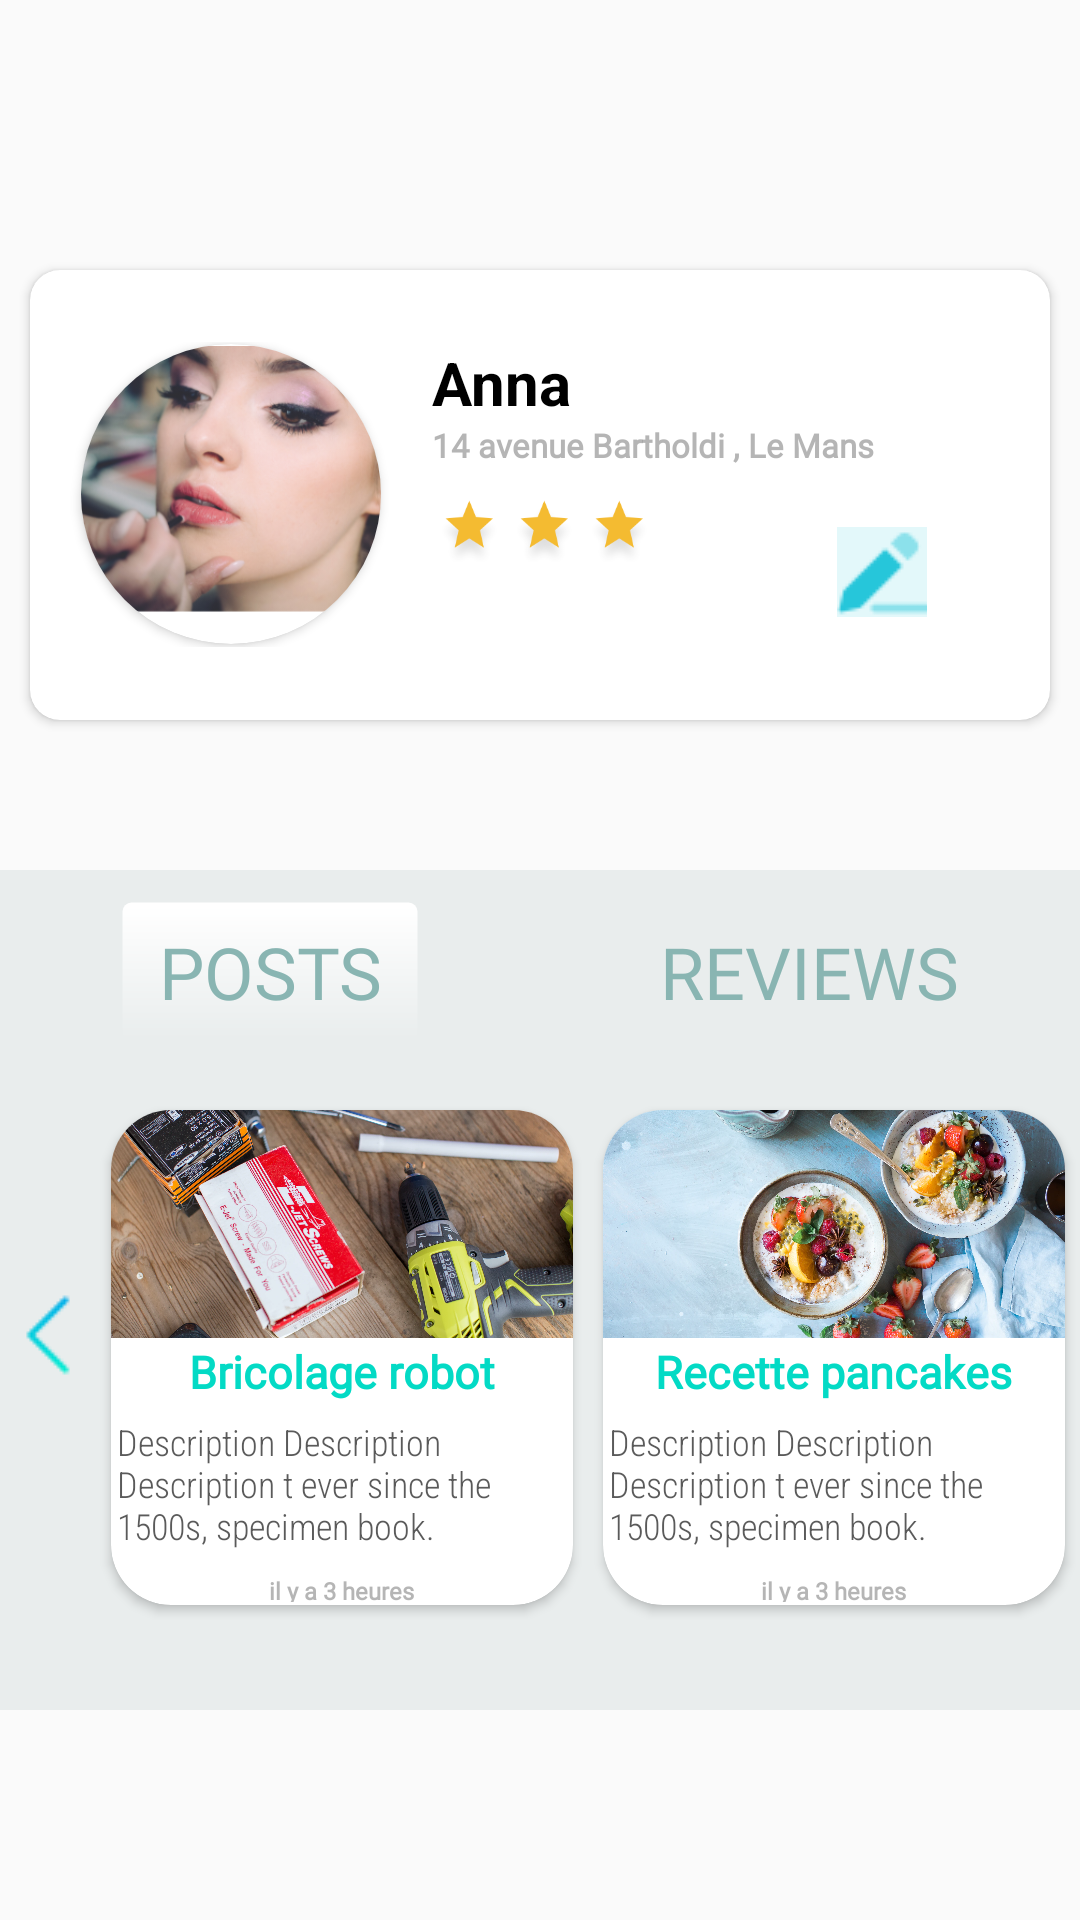

Layout XML and referenced resources for this Android screen:
<!-- AndroidManifest.xml: application theme Theme.AppCompat.Light.NoActionBar -->
<!-- res/layout/fragment_prof_user.xml -->
<?xml version="1.0" encoding="utf-8"?>
<LinearLayout xmlns:android="http://schemas.android.com/apk/res/android"
    xmlns:tools="http://schemas.android.com/tools"
    android:layout_width="match_parent"
    android:layout_height="match_parent"
    android:orientation="vertical"
    xmlns:app="http://schemas.android.com/apk/res-auto"
    tools:context=".fragments.profUserFragment">

    <androidx.cardview.widget.CardView
        android:layout_width="340dp"
        android:layout_height="150dp"
        app:cardCornerRadius="10dp"
        android:layout_gravity="center_horizontal"
        android:layout_marginTop="90dp">

        <LinearLayout
            android:layout_width="wrap_content"
            android:layout_height="wrap_content"
            android:layout_gravity="center_vertical"
            android:orientation="horizontal">

            <androidx.cardview.widget.CardView
                android:layout_width="100dp"
                android:layout_height="100dp"
                android:layout_marginLeft="17dp"
                android:layout_gravity="center_vertical"
                app:cardCornerRadius="150dp"

                >

                <ImageView
                    android:layout_width="118dp"
                    android:layout_height="90dp"
                    android:src="@drawable/woman"

                    />
            </androidx.cardview.widget.CardView>
            <LinearLayout
                android:layout_width="200dp"
                android:layout_height="wrap_content"
                android:layout_gravity="center_vertical|center"
                android:layout_marginLeft="17dp"
                android:orientation="vertical">

                <TextView
                    android:layout_width="wrap_content"
                    android:layout_height="wrap_content"
                    android:text="Anna "
                    android:textColor="#000000"
                    android:textSize="20sp"
                    android:textStyle="bold" />
                <TextView
                    android:layout_width="wrap_content"
                    android:layout_height="wrap_content"
                    android:text="14 avenue Bartholdi , Le Mans"
                    android:textSize="11dp"
                    style="@style/titlelittle"
                    android:layout_marginBottom="10dp"

                  />

                <LinearLayout
                    android:layout_width="wrap_content"
                    android:layout_height="50dp"
                    android:orientation="horizontal">
                    <ImageView
                        android:layout_width="25dp"
                        android:layout_height="25dp"
                        android:src="@drawable/golden"/>
                    <ImageView
                        android:layout_width="25dp"
                        android:layout_height="25dp"
                        android:src="@drawable/golden"/>
                    <ImageView
                        android:layout_width="25dp"
                        android:layout_height="25dp"
                        android:src="@drawable/golden"/>
                    <ImageButton
                        android:layout_width="30dp"
                        android:layout_height="30dp"
                        android:src="@drawable/edition"
                        android:layout_gravity="center_vertical"

                        android:layout_marginStart="60dp"
                        />

                </LinearLayout>



            </LinearLayout>

        </LinearLayout>


    </androidx.cardview.widget.CardView>

    <FrameLayout
        android:layout_width="match_parent"
        android:layout_height="280dp"

        android:background="#2F9FB1B0"
        android:layout_marginTop="50dp">

        <LinearLayout
            android:layout_marginTop="10dp"
            android:layout_width="wrap_content"
            android:layout_gravity="center_horizontal"
            android:layout_height="50dp">

            <Button
                android:layout_width="100dp"
                android:layout_height="wrap_content"
                android:layout_marginRight="80dp"
                android:text="POSTS"
                android:textAppearance="@style/titledesc1"
                android:background="@drawable/my_button_bg"
                />

            <TextView
                style="@style/titledesc"
                android:layout_width="wrap_content"
                android:layout_height="wrap_content"
                android:fontFamily="@font/annie_use_your_telescope"
                android:lineSpacingExtra="18sp"
                android:text="REVIEWS"
                android:textColor="#89B5B2"

                android:textSize="24sp" />




        </LinearLayout>

        <LinearLayout
            android:layout_width="match_parent"
            android:layout_height="190dp"
            android:layout_gravity="bottom"
            android:orientation="horizontal"
            android:layout_marginBottom="30dp"

            >
            <ImageView
                android:layout_width="wrap_content"
                android:layout_height="wrap_content"
                android:layout_gravity="center_vertical"
                android:background="@drawable/back"/>
            <androidx.cardview.widget.CardView
                android:layout_width="170dp"
                android:layout_height="wrap_content"
                android:layout_marginLeft="5dp"
                android:layout_marginRight="5dp"
                android:layout_marginBottom="5dp"
                android:layout_marginTop="20dp"

                android:layout_weight="1"
                app:cardCornerRadius="20dp"

                app:layout_constraintBottom_toBottomOf="parent"
                app:layout_constraintStart_toStartOf="parent"
                app:layout_constraintTop_toBottomOf="@+id/outlinedTextField"
                app:layout_constraintVertical_bias="1.0">

                <LinearLayout
                    android:layout_width="match_parent"
                    android:layout_height="wrap_content"
                    android:orientation="vertical">

                    
                    <ImageView
                        android:layout_width="match_parent"
                        android:layout_height="76dp"
                        android:scaleType="centerCrop"
                        android:src="@drawable/bricolage"

                        />

                    <LinearLayout
                        android:layout_width="match_parent"
                        android:layout_height="wrap_content"
                        android:orientation="vertical"
                        android:padding="1dp">

                        
                        <TextView
                            android:layout_width="wrap_content"
                            android:layout_height="wrap_content"
                            android:text="Bricolage robot"
                            android:textSize="15dp"
                            android:textStyle="bold"
                            style="@style/titlecard"
                            android:layout_gravity="center"

                            />

                        <TextView
                            style="@style/titledesc"
                            android:layout_width="wrap_content"
                            android:layout_height="wrap_content"
                            android:layout_marginTop="4dp"
                            android:fontFamily="sans-serif-condensed-light"
                            android:padding="1dp"
                            android:text="Description Description Description
t ever since the 1500s, specimen book. "

                            android:textColor="#BE222121"
                            android:textSize="12sp" />

                        <TextView
                            style="@style/titlelittle"
                            android:layout_width="wrap_content"
                            android:layout_height="wrap_content"
                            android:layout_gravity="center"
                            android:layout_marginTop="7dp"
                            android:text="il y a 3 heures"
                            />

                    </LinearLayout>



                </LinearLayout>

            </androidx.cardview.widget.CardView>
            <androidx.cardview.widget.CardView
                android:layout_width="170dp"
                android:layout_height="wrap_content"
                android:layout_marginLeft="5dp"
                android:layout_marginRight="5dp"
                android:layout_marginBottom="5dp"
                android:layout_marginTop="20dp"

                android:layout_weight="1"
                app:cardCornerRadius="20dp"

                app:layout_constraintBottom_toBottomOf="parent"
                app:layout_constraintStart_toStartOf="parent"
                app:layout_constraintTop_toBottomOf="@+id/outlinedTextField"
                app:layout_constraintVertical_bias="1.0">

                <LinearLayout
                    android:layout_width="match_parent"
                    android:layout_height="wrap_content"
                    android:orientation="vertical">

                    
                    <ImageView
                        android:layout_width="match_parent"
                        android:layout_height="76dp"
                        android:scaleType="centerCrop"
                        android:src="@drawable/cuisine"

                        />

                    <LinearLayout
                        android:layout_width="match_parent"
                        android:layout_height="wrap_content"
                        android:orientation="vertical"
                        android:padding="1dp">

                        
                        <TextView
                            android:layout_width="wrap_content"
                            android:layout_height="wrap_content"
                            android:text="Recette pancakes"
                            android:textSize="15dp"
                            android:textStyle="bold"
                            style="@style/titlecard"
                            android:layout_gravity="center"

                            />

                        <TextView
                            style="@style/titledesc"
                            android:layout_width="wrap_content"
                            android:layout_height="wrap_content"
                            android:layout_marginTop="4dp"
                            android:fontFamily="sans-serif-condensed-light"
                            android:padding="1dp"
                            android:text="Description Description Description
t ever since the 1500s, specimen book. "

                            android:textColor="#BE222121"
                            android:textSize="12sp" />

                        <TextView
                            style="@style/titlelittle"
                            android:layout_width="wrap_content"
                            android:layout_height="wrap_content"
                            android:layout_gravity="center"
                            android:layout_marginTop="7dp"
                            android:text="il y a 3 heures"
                            />

                    </LinearLayout>



                </LinearLayout>

            </androidx.cardview.widget.CardView>
            <ImageView
                android:layout_width="wrap_content"
                android:layout_height="wrap_content"
                android:layout_gravity="center_vertical"
                android:background="@drawable/next"/>


        </LinearLayout>

    </FrameLayout>

</LinearLayout>
<!-- resources referenced by this layout -->
<resources>
  <!-- drawable back: png bitmap (drawable, 1233 bytes) -->
  <!-- drawable bricolage: webp bitmap (drawable, 497408 bytes) -->
  <!-- drawable cuisine: webp bitmap (drawable, 569128 bytes) -->
  <!-- drawable edition: png bitmap (drawable, 1214 bytes) -->
  <!-- drawable golden: png bitmap (drawable-hdpi, 4135 bytes) -->
  <!-- drawable my_button_bg (drawable-xxhdpi) -->
  <?xml version="1.0" encoding="utf-8"?>
  <shape xmlns:android="http://schemas.android.com/apk/res/android"
      android:shape="rectangle">
      <gradient android:startColor="#FFFFFF"
          android:endColor="#0000FF00"
          android:angle="270" />
      <corners android:radius="3dp" />
      <stroke android:width="5px" android:color="#00000000" />
  </shape>
  <!-- drawable woman: png bitmap (drawable-hdpi, 145355 bytes) -->
  <style name="titlecard" parent="android:TextAppearance">
          <item name="android:fontFamily">@font/armata</item>
          <item name="android:textSize">13sp</item>
          <item name="android:textStyle">bold</item>
          <item name="paddingStart">500dp</item>
          <item name="android:textColor">@color/colorAccent</item>
      </style>
  <style name="titledesc" parent="android:TextAppearance">
      <item name="android:textSize">11dp</item>
      <item name="android:textColor">#272727</item>
      </style>
  <style name="titledesc1" parent="android:TextAppearance">
          <item name="android:fontFamily">@font/annie_use_your_telescope</item>
          <item name="android:textSize">24sp</item>
          <item name="android:textColor">#89B5B2</item>
      </style>
  <style name="titlelittle" parent="android:TextAppearance">
          <item name="android:fontFamily">@font/armata</item>
          <item name="android:textSize">8dp</item>
          <item name="android:textStyle">bold</item>
          <item name="android:textColor">#907C7C7C</item>
      </style>
  <color name="colorAccent">#03DAC5</color>
</resources>
